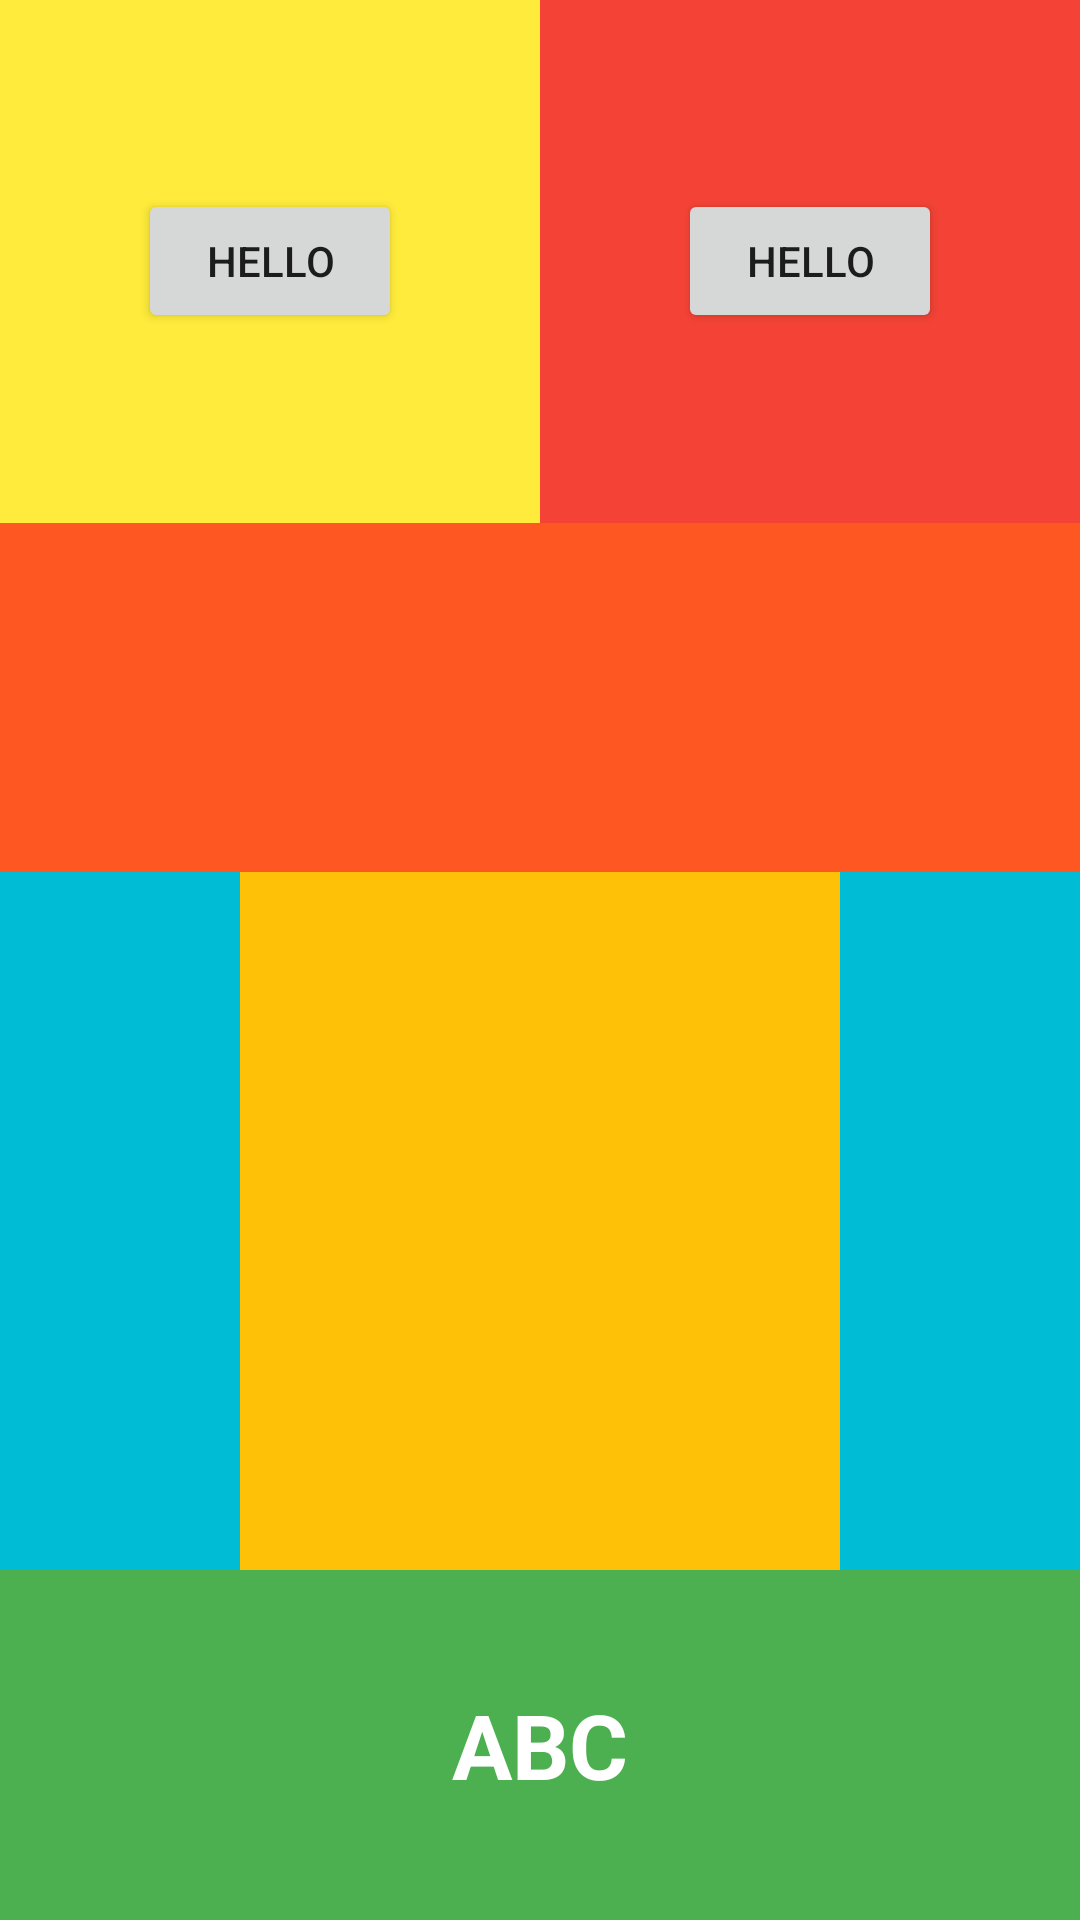

Write the Android layout XML for this screen, with the resource values it uses.
<!-- AndroidManifest.xml: application theme Theme.App_Demo -->
<!-- res/layout/activity_main.xml -->
<?xml version="1.0" encoding="utf-8"?>
<LinearLayout xmlns:android="http://schemas.android.com/apk/res/android"
    xmlns:tools="http://schemas.android.com/tools"
    android:layout_width="match_parent"
    android:layout_height="match_parent"
    android:orientation="vertical"
    tools:context=".MainActivity">

    <LinearLayout
        android:layout_width="match_parent"
        android:layout_height="0dp"
        android:layout_weight="1.5"
        android:orientation="horizontal">

        <RelativeLayout
            android:layout_width="0dp"
            android:layout_height="match_parent"
            android:layout_weight="1"
            android:background="#FFEB3B">

            <Button
                android:layout_width="wrap_content"
                android:layout_height="wrap_content"
                android:layout_centerInParent="true"
                android:text="HELLO" />
        </RelativeLayout>

        <RelativeLayout
            android:layout_width="0dp"
            android:layout_height="match_parent"
            android:layout_weight="1"
            android:background="#F44336">

            <Button
                android:layout_width="wrap_content"
                android:layout_height="wrap_content"
                android:layout_centerInParent="true"
                android:text="HELLO" />
        </RelativeLayout>
    </LinearLayout>

    <TextView
        android:layout_width="match_parent"
        android:layout_height="0dp"
        android:layout_weight="1"
        android:background="#FF5722" />

    <RelativeLayout
        android:layout_width="match_parent"
        android:layout_height="0dp"
        android:layout_weight="2"
        android:background="#00BCD4">

        <TextView
            android:layout_width="200dp"
            android:layout_height="match_parent"
            android:layout_centerHorizontal="true"
            android:background="#FFC107" />
    </RelativeLayout>

    <TextView
        android:layout_width="match_parent"
        android:layout_height="0dp"
        android:layout_weight="1"
        android:background="#4CAF50"
        android:gravity="center"
        android:text="ABC"
        android:textColor="@color/white"
        android:textSize="30dp"
        android:textStyle="bold" />

</LinearLayout>
<!-- resources referenced by this layout -->
<resources>
  <style name="Theme.App_Demo" parent="Theme.MaterialComponents.DayNight.DarkActionBar">
          
          <item name="colorPrimary">@color/purple_500</item>
          <item name="colorPrimaryVariant">@color/purple_700</item>
          <item name="colorOnPrimary">@color/white</item>
          
          <item name="colorSecondary">@color/teal_200</item>
          <item name="colorSecondaryVariant">@color/teal_700</item>
          <item name="colorOnSecondary">@color/black</item>
          
          <item name="android:statusBarColor">?attr/colorPrimaryVariant</item>
          
      </style>
  <!-- not gathered from this repository: default colours our renderer supplied (Android Studio template values) -->
  <color name="purple_500">#FF6200EE</color>
  <color name="purple_700">#FF3700B3</color>
  <color name="teal_200">#FF03DAC5</color>
  <color name="teal_700">#FF018786</color>
  <color name="black">#FF000000</color>
  <color name="white">#FFFFFFFF</color>
</resources>
